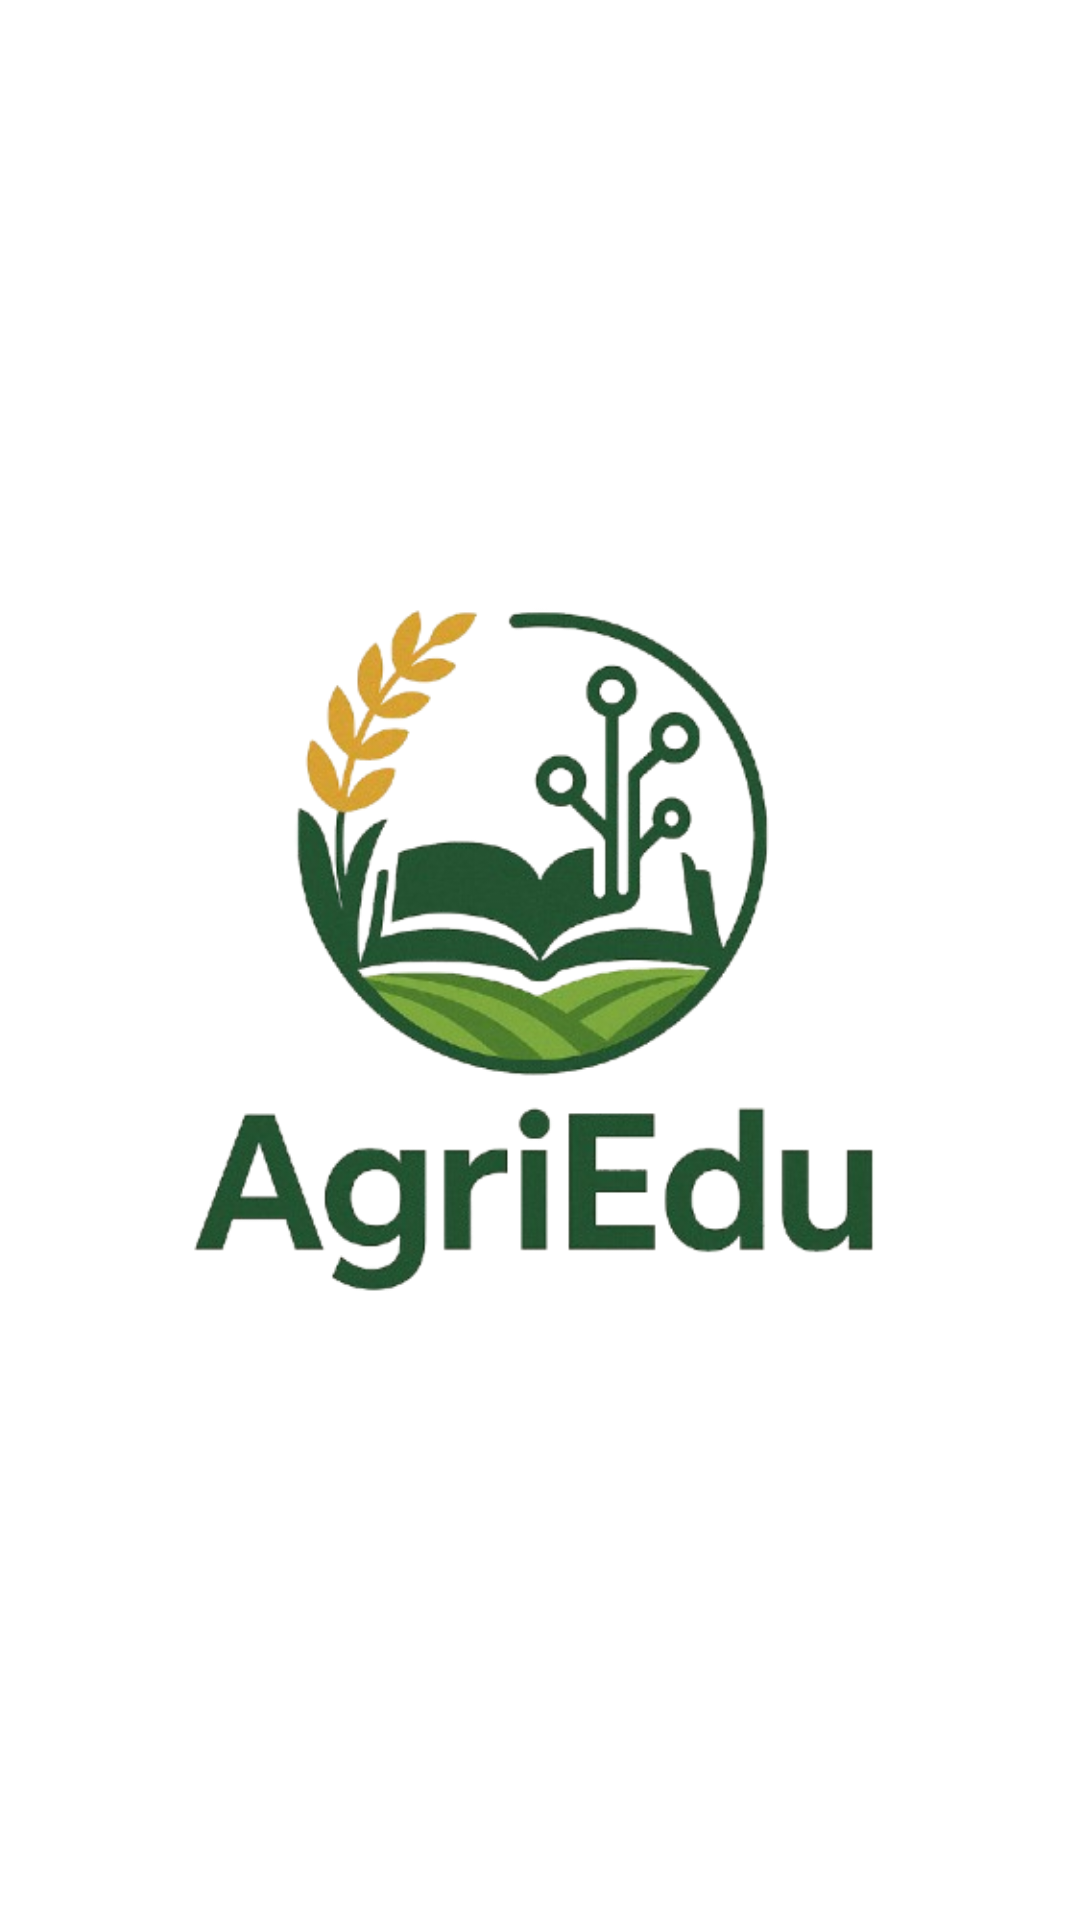

This screen was rendered from an Android layout file. Write that file and the resources it references.
<!-- AndroidManifest.xml: application theme Theme.AgriEdu -->
<!-- res/layout/activity_splashscreen.xml -->
<?xml version="1.0" encoding="utf-8"?>
<androidx.constraintlayout.widget.ConstraintLayout xmlns:android="http://schemas.android.com/apk/res/android"
    xmlns:app="http://schemas.android.com/apk/res-auto"
    xmlns:tools="http://schemas.android.com/tools"
    android:id="@+id/main"
    android:layout_width="match_parent"
    android:layout_height="match_parent"
    tools:context=".splashscreen">

    <RelativeLayout
        android:layout_width="match_parent"
        android:layout_height="match_parent"
        android:background="@color/white"
        android:padding="20dp"
        android:gravity="center">

        <ImageView
            android:layout_width="match_parent"
            android:layout_height="wrap_content"
            android:src="@drawable/logo_agriedu" />

    </RelativeLayout>

</androidx.constraintlayout.widget.ConstraintLayout>
<!-- resources referenced by this layout -->
<resources>
  <!-- drawable logo_agriedu: png bitmap (drawable, 126476 bytes) -->
  <style name="Theme.AgriEdu" parent="Base.Theme.AgriEdu" />
  <style name="Base.Theme.AgriEdu" parent="Theme.Material3.DayNight.NoActionBar">
          
          
      </style>
  <!-- not gathered from this repository: default colours our renderer supplied (Android Studio template values) -->
  <color name="white">#FFFFFFFF</color>
</resources>
